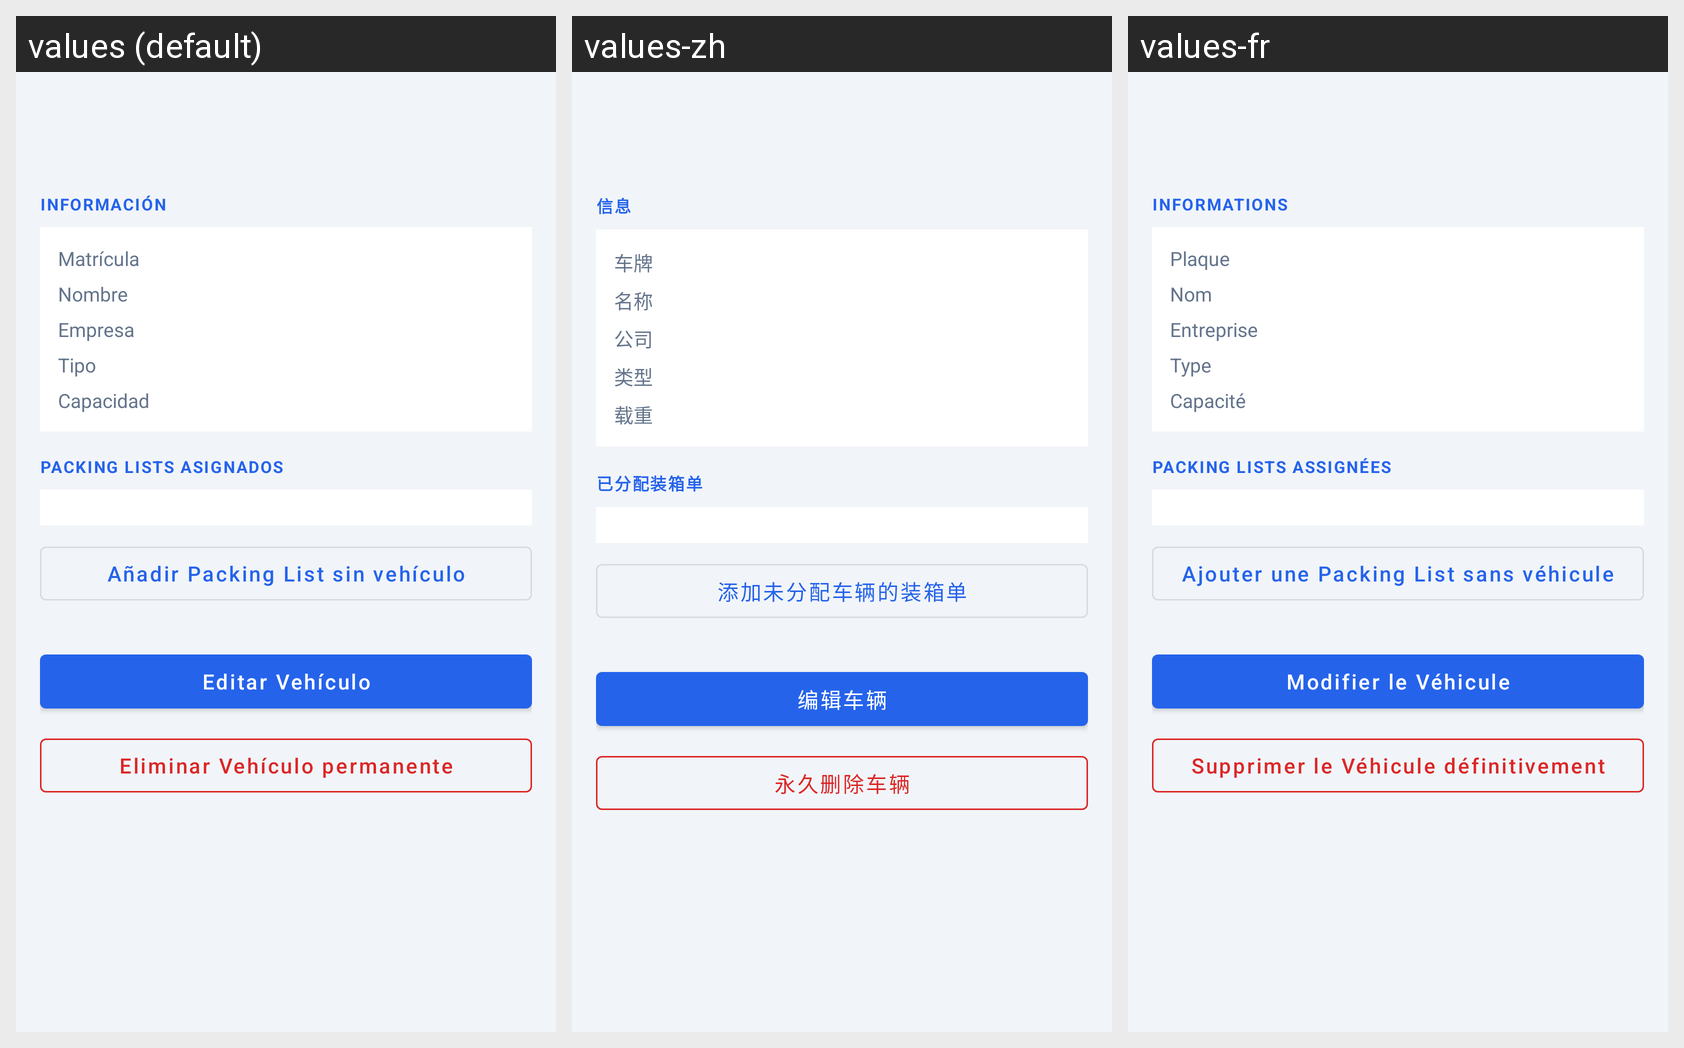

Locale-by-locale string values for the Android screen shown in this grid:
Android screen res/layout/fragment_vehicle_detail.xml rendered under 3 locales, left to right: values (default), values-zh, values-fr. Device: Nexus 5 (rendered at 1080×1920; each locale shown at half size, 540×960, under a caption strip naming it); theme Theme.Atlas.
Other locales in the repository, not shown: values-ar, values-en, values-hi.
Strings drawn on this screen, with the default value and each locale's value (text and hints the layout hard-codes, and strings that could not be matched under every locale, appear in the picture but are not listed):

vehicle_detail_section_info
  values: INFORMACIÓN
  values-zh: 信息
  values-fr: INFORMATIONS

vehicle_detail_label_plate
  values: Matrícula
  values-zh: 车牌
  values-fr: Plaque

vehicle_detail_label_name
  values: Nombre
  values-zh: 名称
  values-fr: Nom

vehicle_detail_label_company
  values: Empresa
  values-zh: 公司
  values-fr: Entreprise

vehicle_detail_label_type
  values: Tipo
  values-zh: 类型
  values-fr: Type

vehicle_detail_label_capacity
  values: Capacidad
  values-zh: 载重
  values-fr: Capacité

vehicle_detail_section_packing_lists
  values: PACKING LISTS ASIGNADOS
  values-zh: 已分配装箱单
  values-fr: PACKING LISTS ASSIGNÉES

vehicle_detail_btn_add_pl
  values: Añadir Packing List sin vehículo
  values-zh: 添加未分配车辆的装箱单
  values-fr: Ajouter une Packing List sans véhicule

vehicle_detail_btn_edit
  values: Editar Vehículo
  values-zh: 编辑车辆
  values-fr: Modifier le Véhicule

vehicle_detail_btn_hard_delete
  values: Eliminar Vehículo permanente
  values-zh: 永久删除车辆
  values-fr: Supprimer le Véhicule définitivement
